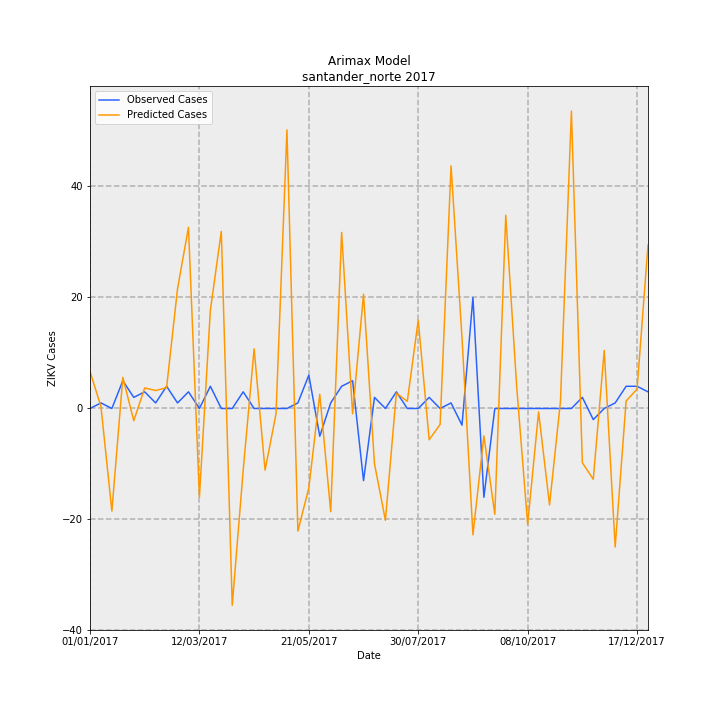

The data file committed next to this chart (first rows):
Date, predictions_incidence, observed_incidence, Predicted Cases, Observed Cases, error
01/01/2017, 0.4925, 0.0, 6.676, 0.0, -6.676
08/01/2017, 0.02639, 0.07376, 0.3577, 1, 0.6423
15/01/2017, -1.364, 0.0, -18.49, 0.0, 18.49
22/01/2017, 0.4135, 0.3688, 5.606, 5.0, -0.6064
29/01/2017, -0.1625, 0.1475, -2.204, 2, 4.204
05/02/2017, 0.2732, 0.2213, 3.704, 3, -0.7044
12/02/2017, 0.2389, 0.07376, 3.238, 1, -2.238
19/02/2017, 0.2768, 0.295, 3.753, 4, 0.2471
26/02/2017, 1.59, 0.07376, 21.56, 1, -20.56
05/03/2017, 2.408, 0.2213, 32.65, 3, -29.65
12/03/2017, -1.178, 0.0, -15.98, 0.0, 15.98
19/03/2017, 1.304, 0.295, 17.67, 4, -13.67
26/03/2017, 2.355, 0.0, 31.92, 0.0, -31.92
02/04/2017, -2.616, 0.0, -35.46, 0.0, 35.46
09/04/2017, -0.822, 0.2213, -11.14, 3, 14.14
16/04/2017, 0.7928, 0.0, 10.75, 0.0, -10.75
23/04/2017, -0.82, 0.0, -11.12, 0.0, 11.12
30/04/2017, -0.07222, 0.0, -0.9791, 0.0, 0.9791
07/05/2017, 3.703, 0.0, 50.21, 0.0, -50.21
14/05/2017, -1.63, 0.07376, -22.1, 1, 23.1
21/05/2017, -1.056, 0.4426, -14.32, 6, 20.32
28/05/2017, 0.1884, -0.3688, 2.554, -5.0, -7.554
04/06/2017, -1.372, 0.07376, -18.6, 1, 19.6
11/06/2017, 2.34, 0.295, 31.73, 4, -27.73
18/06/2017, -0.07073, 0.3688, -0.9588, 5.0, 5.959
25/06/2017, 1.519, -0.9589, 20.6, -13, -33.6
02/07/2017, -0.7326, 0.1475, -9.931, 2, 11.93
09/07/2017, -1.486, 0.0, -20.15, 0.0, 20.15
16/07/2017, 0.204, 0.2213, 2.765, 3, 0.2346
23/07/2017, 0.09528, 0.0, 1.292, 0.0, -1.292
30/07/2017, 1.174, 0.0, 15.91, 0.0, -15.91
06/08/2017, -0.4156, 0.1475, -5.634, 2, 7.634
13/08/2017, -0.2123, 0.0, -2.878, 0.0, 2.878
20/08/2017, 3.224, 0.07376, 43.71, 1, -42.71
27/08/2017, 0.9398, -0.2213, 12.74, -3, -15.74
03/09/2017, -1.679, 1.475, -22.76, 20.0, 42.76
10/09/2017, -0.3631, -1.18, -4.923, -16, -11.08
17/09/2017, -1.406, 0.0, -19.07, 0.0, 19.07
24/09/2017, 2.568, 0.0, 34.82, 0.0, -34.82
01/10/2017, 0.2865, 0.0, 3.885, 0.0, -3.885
08/10/2017, -1.539, 0.0, -20.87, 0.0, 20.87
15/10/2017, -0.04494, 0.0, -0.6093, 0.0, 0.6093
22/10/2017, -1.282, 0.0, -17.38, 0.0, 17.38
29/10/2017, 0.09574, 0.0, 1.298, 0.0, -1.298
05/11/2017, 3.952, 0.0, 53.58, 0.0, -53.58
12/11/2017, -0.7214, 0.1475, -9.78, 2, 11.78
19/11/2017, -0.9407, -0.1475, -12.75, -2, 10.75
26/11/2017, 0.7713, 0.0, 10.46, 0.0, -10.46
03/12/2017, -1.841, 0.07376, -24.96, 1, 25.96
10/12/2017, 0.09932, 0.295, 1.346, 4, 2.654
17/12/2017, 0.2574, 0.295, 3.49, 4, 0.5101
24/12/2017, 2.174, 0.2213, 29.47, 3, -26.47
